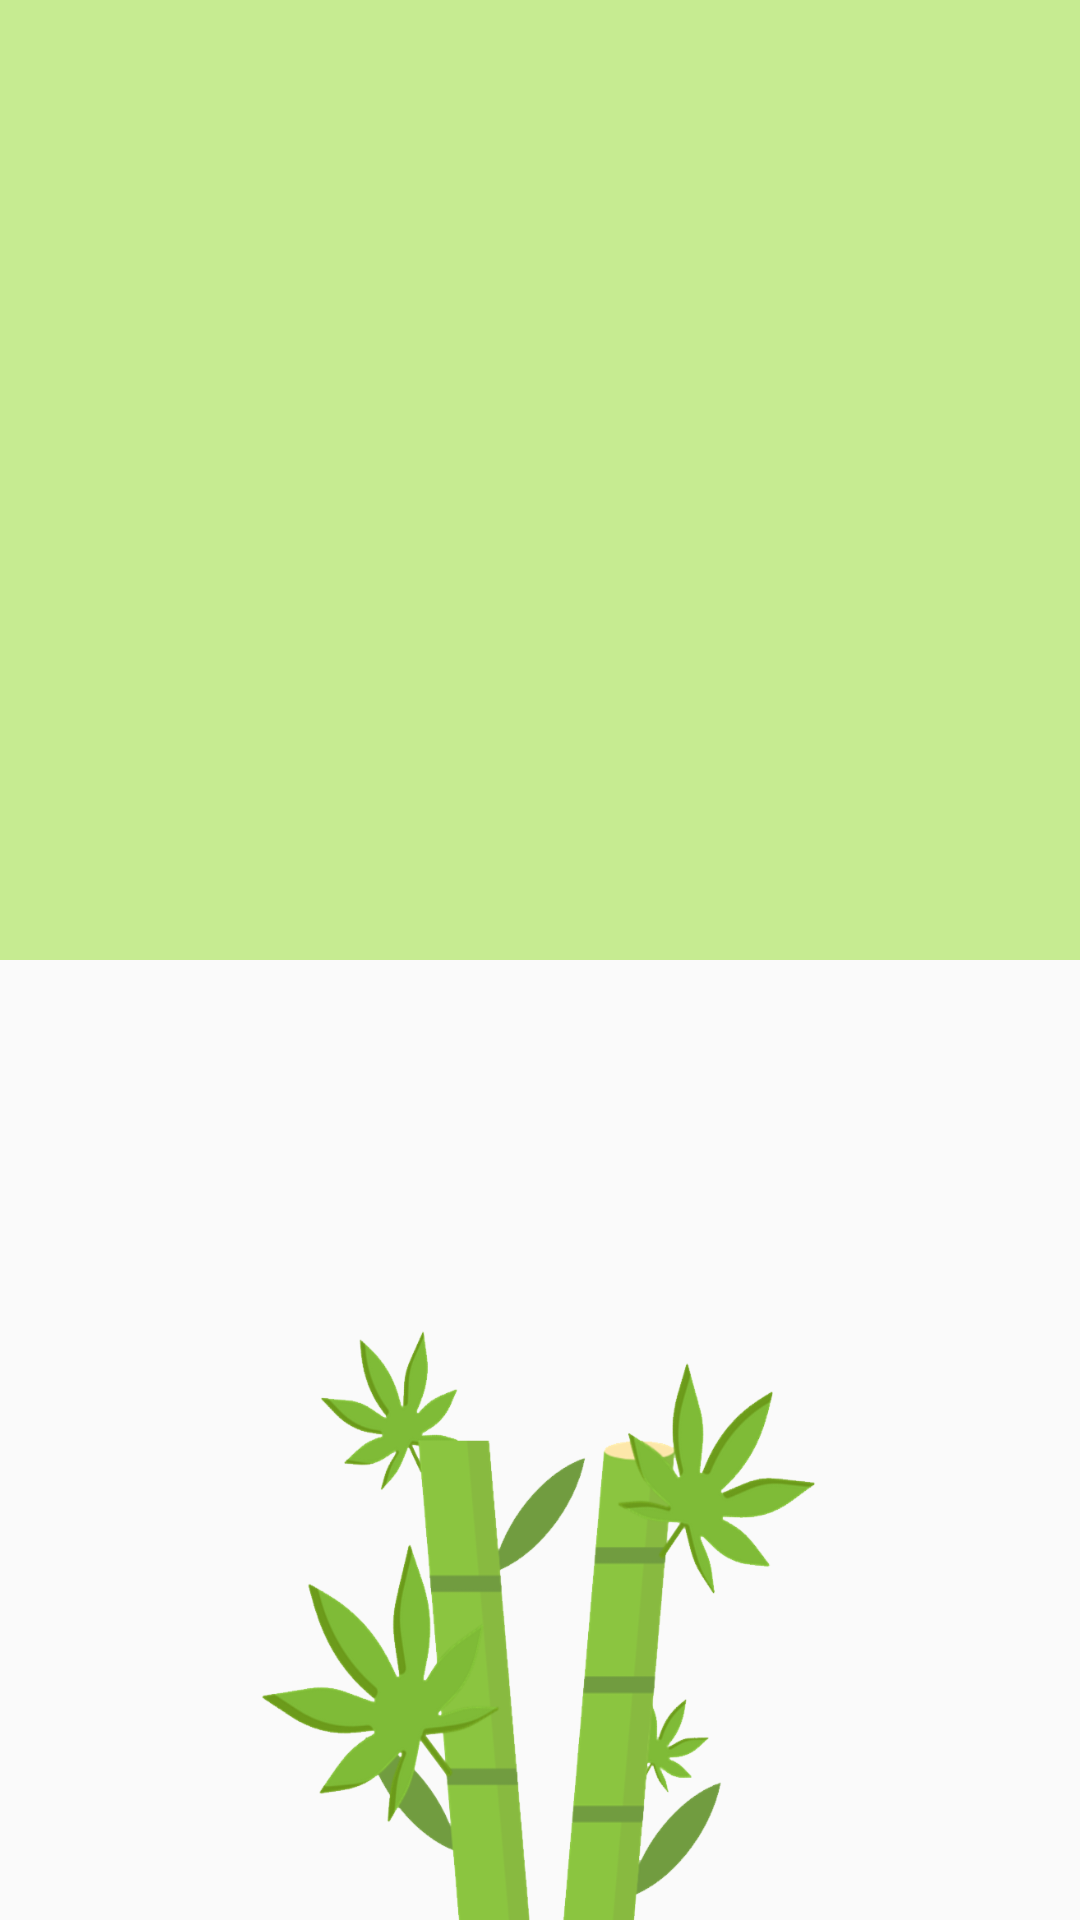

Here is an Android app screen rendered from its layout file. Give the layout XML and the strings, colors and styles it references.
<!-- AndroidManifest.xml: application theme AppTheme -->
<!-- res/layout/activity_splash.xml -->
<?xml version="1.0" encoding="utf-8"?>
<android.support.constraint.ConstraintLayout
        xmlns:android="http://schemas.android.com/apk/res/android"
        xmlns:tools="http://schemas.android.com/tools"
        xmlns:app="http://schemas.android.com/apk/res-auto"
        android:layout_width="match_parent"
        android:layout_height="match_parent"
        tools:context=".Activity.Splash">

    <LinearLayout
            android:orientation="vertical"
            android:layout_width="match_parent"
            android:layout_height="match_parent"
            android:weightSum="2">
        <View
                android:layout_width="match_parent"
                android:layout_height="0dp"
                android:layout_weight="1"
                android:background="@color/themeColor"
                app:layout_constraintTop_toTopOf="parent"
                app:layout_constraintStart_toStartOf="parent"
                app:layout_constraintEnd_toEndOf="parent"
                app:layout_constraintBottom_toBottomOf="parent"
                app:layout_constraintVertical_bias="0.0"
                app:layout_constraintHorizontal_bias="1.0"/>
        <View
                android:layout_width="match_parent" android:layout_height="0dp"
                android:layout_weight="1"/>
    </LinearLayout>
    <ImageView
            android:layout_width="162dp"
            android:layout_height="125dp" app:srcCompat="@drawable/ic_maple"
            app:layout_constraintStart_toStartOf="parent" android:layout_marginLeft="8dp"
            android:layout_marginStart="8dp" app:layout_constraintEnd_toEndOf="parent" android:layout_marginEnd="8dp"
            android:layout_marginRight="8dp" android:layout_marginBottom="8dp"
            app:layout_constraintBottom_toBottomOf="parent" android:layout_marginTop="8dp"
            app:layout_constraintTop_toTopOf="parent" app:layout_constraintVertical_bias="0.45"/>
    <ImageView
            android:layout_width="232dp"
            android:layout_height="197dp" app:srcCompat="@drawable/ic_logo"
            app:layout_constraintBottom_toBottomOf="parent" app:layout_constraintStart_toStartOf="parent"
            app:layout_constraintEnd_toEndOf="parent"/>

</android.support.constraint.ConstraintLayout>
<!-- resources referenced by this layout -->
<resources>
  <color name="themeColor">#C6EB91</color>
  <!-- drawable ic_logo: png bitmap (drawable, 146091 bytes) -->
  <style name="AppTheme" parent="Theme.AppCompat.Light.NoActionBar">
          
          <item name="colorPrimary">@color/themeColor</item>
          <item name="colorPrimaryDark">@color/themeColor</item>
          <item name="colorAccent">@color/colorAccent</item>
      </style>
  <color name="colorAccent">#D81B60</color>
</resources>
